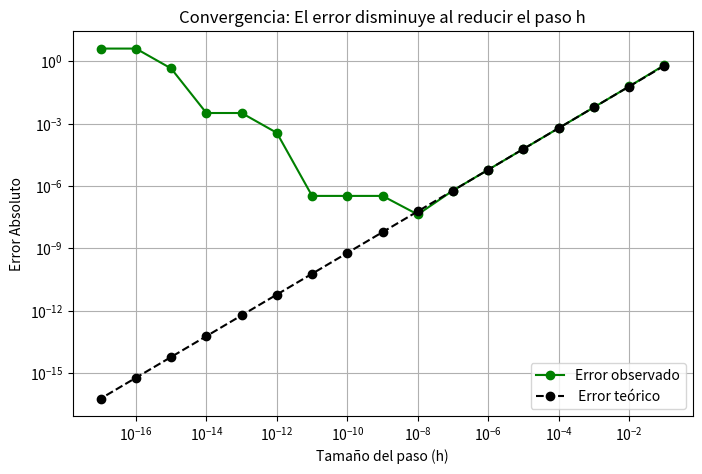

Python code for this plot:
import numpy as np
import matplotlib.pyplot as plt
#Caso de estudio: Calcular la derivada numérica de f(x) = x^4 evaluada en x = 1
# Por cálculo, la solución analítica es f'(x) = 4x^3 -> f'(1) = 4

def f(x):
    return x**4

def derivada_analitica(x): 
    return 4*x**3

# Método Numérico: Fórmula de diferencias finitas (Aproximación de la pendiente)
# Fórmula: f'(x) ≈ (f(x+h) - f(x)) / h

def derivada_numerica(x,h):
    return (f(x + h) - f(x)) / h

val_x = 1
val_real = derivada_analitica(val_x)

h = 10e-1 #Inicializamos h en 10e-1
pasos_h = []
while h>=1e-18: #Creamos un ciclo que guarde los pasos de h divididos entre 10 hasta 1e-18
    h/=10
    pasos_h.append(h)


print(f"{'h (Paso)':<15} | {'Aprox. Numérica':<20} | {'Error Absoluto':<20}")
print("-" * 60)

#Creamos lista para almacenar errores y valores de paso h para graficar y mostrar en la tabla
errores = []
h_vals =[]

for h in pasos_h:
    val_aprox=derivada_numerica(val_x,h)
    error = abs(val_real - val_aprox)

    # Guardamos para graficar (ignorando el último caso extremo para el plot)
    if h > 1e-18:
        errores.append(error)
        h_vals.append(h)
 
    print(f"{h:<15.1e} | {val_aprox:<20.10f} | {error:<20.10f}")

h_vals = np.array(h_vals)
errores = np.array(errores)

#Error teórico de f(x) = x^4 en x = 1
# f''(x) = 12x^2
# f''(1) = 2 
# h / 2 (f´´(1))
C = 6
error_teorico = h_vals * 6
# Visualización del error disminuyendo con h
plt.figure(figsize=(8, 5))
plt.loglog(h_vals, errores, marker='o', linestyle='-', color = 'green', label='Error observado')
plt.loglog(h_vals,error_teorico,marker='o',linestyle='--', color = 'black', label = ' Error teórico')
plt.title("Convergencia: El error disminuye al reducir el paso h")
plt.xlabel("Tamaño del paso (h)")
plt.ylabel("Error Absoluto")
plt.grid(True, which="both", ls="-")
plt.legend()
plt.show()
    